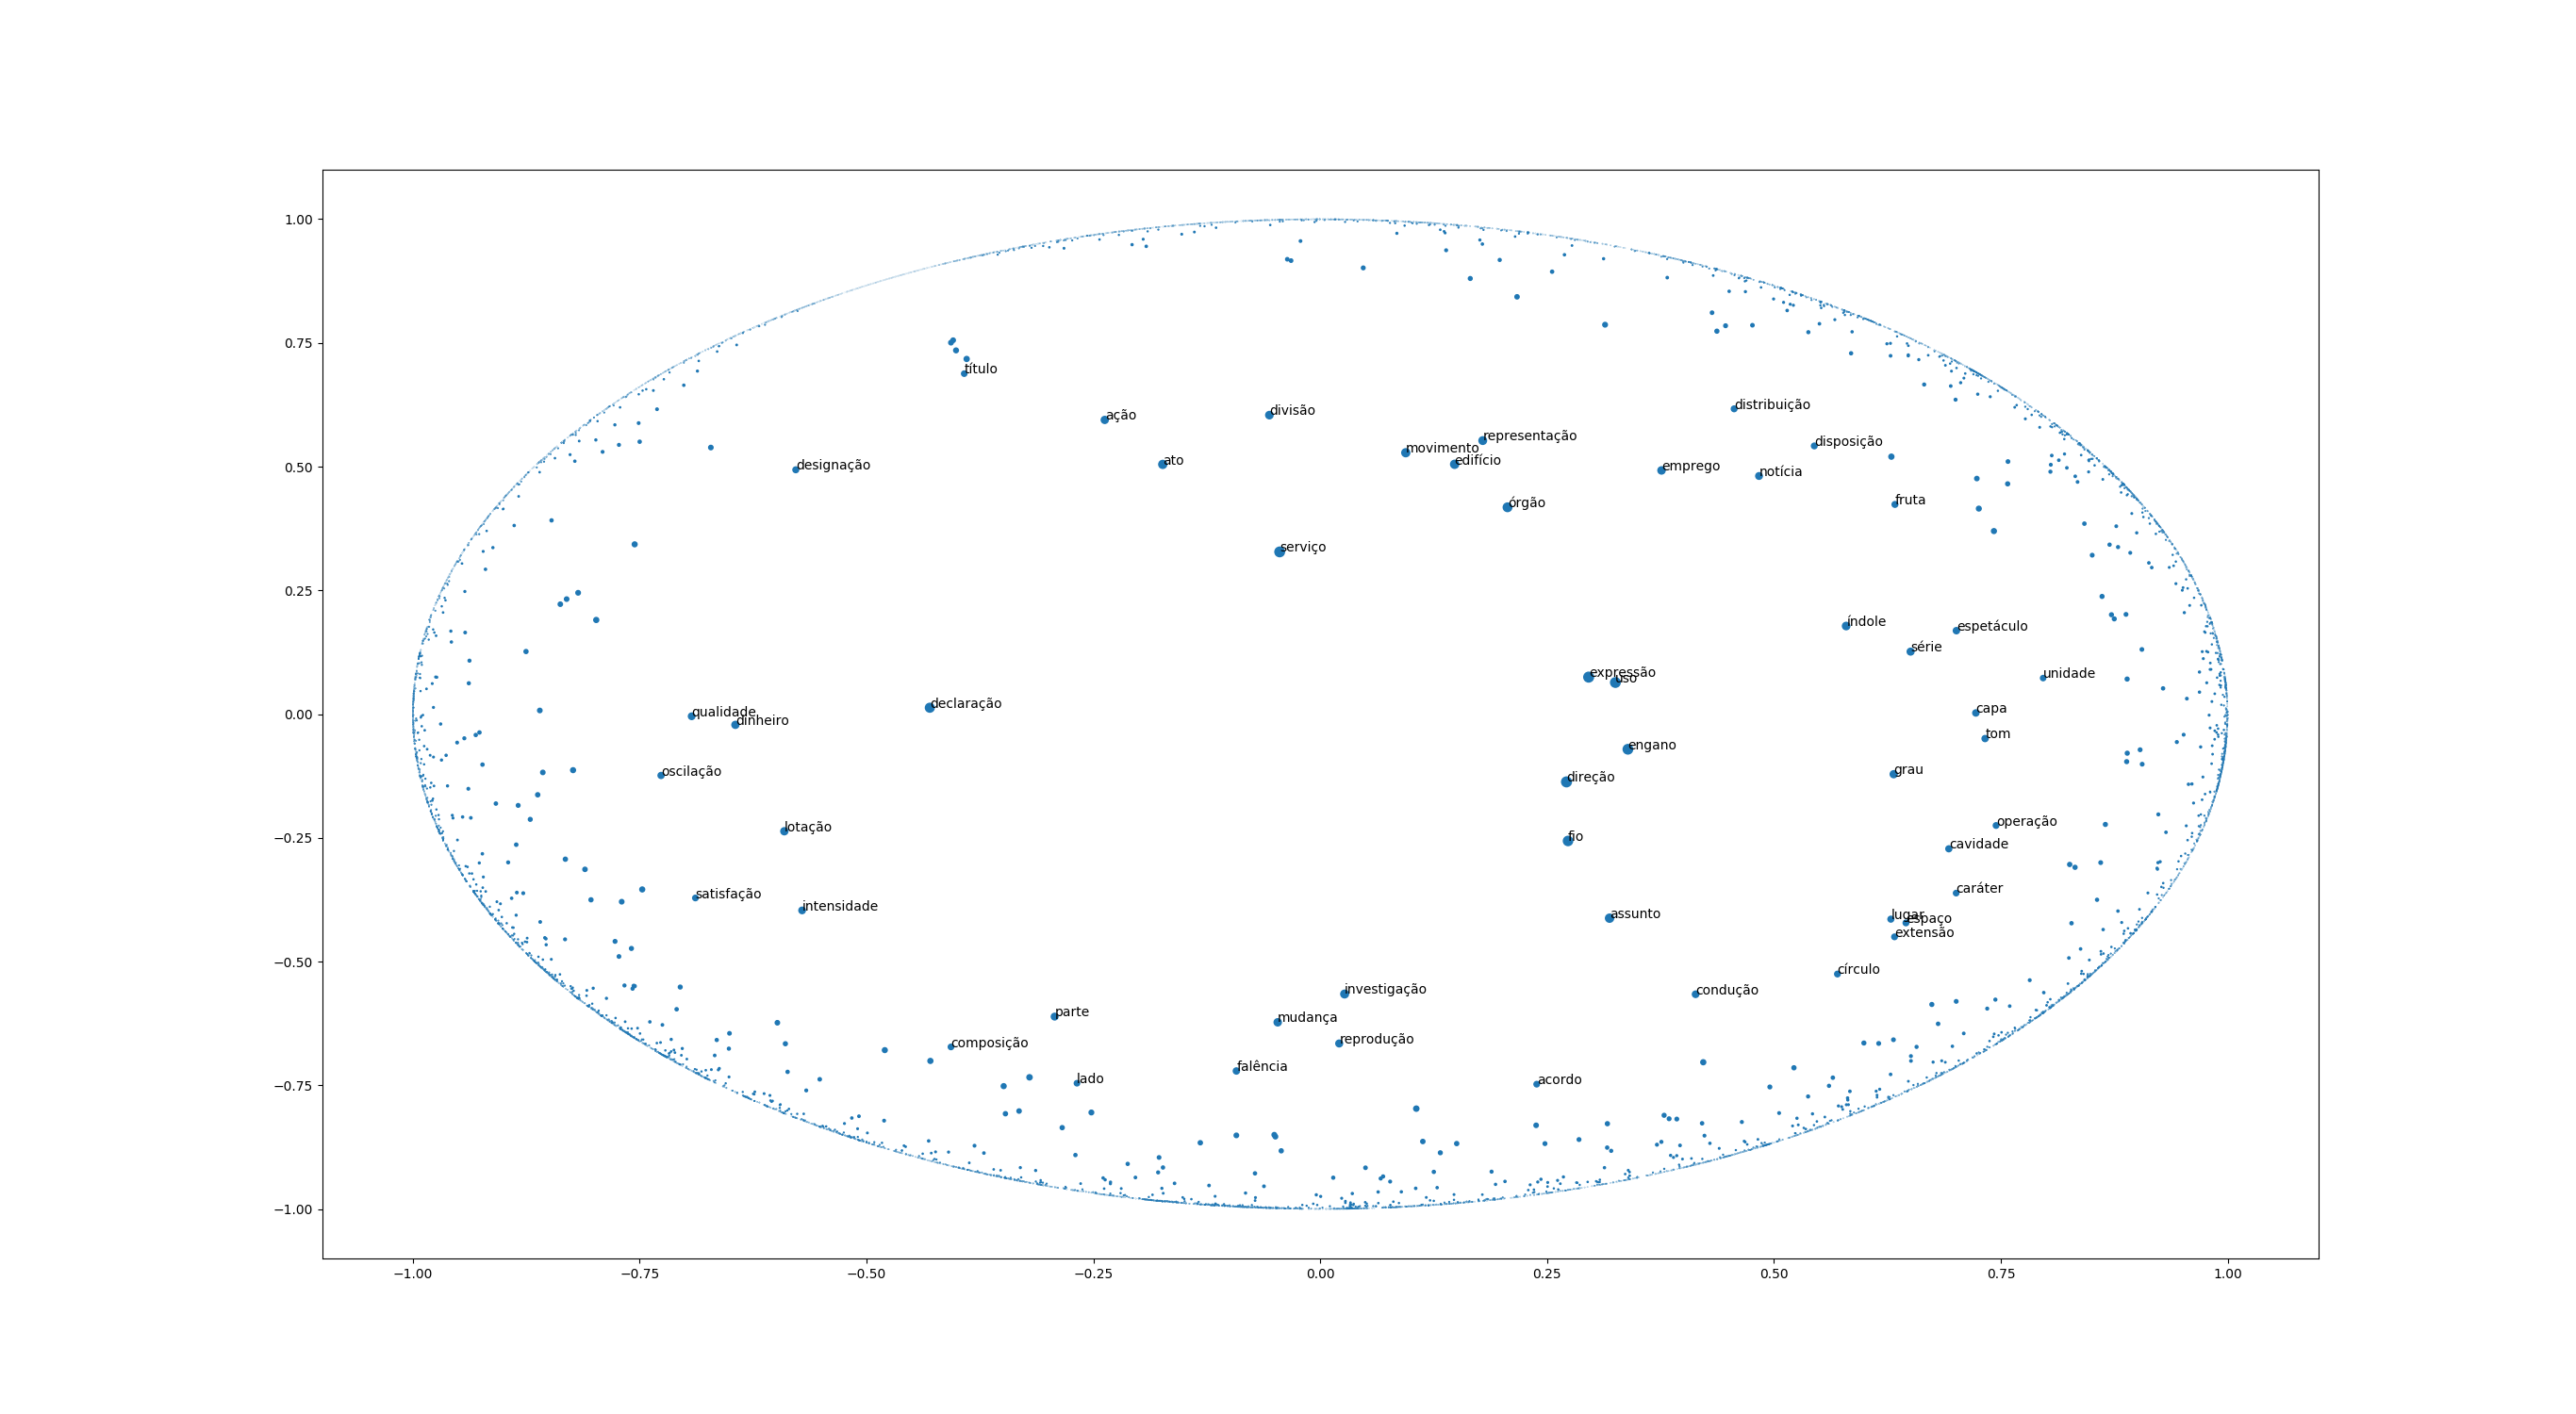

The table this chart was drawn from, first rows:
id1, id2, weight
desgoverno, emprego, 1
violência, raciocínio, 1
regência, nova, 1
sedição, denominação, 1
vagido, arte, 1
carboneto, combinação, 1
farmacopéia, coleção, 1
bigamia, uso, 1
passa, ato, 1
reminiscência, recordação, 1
minarete, força, 1
vivência, caráter, 1
disjunção, estrada, 1
asno, caracteres, 1
meridiana, caso, 1
loucura, divisão, 1
durame, cerne, 1
gramática, operação, 1
zodíaco, corpo, 1
curau, feitio, 1
carceragem, força, 1
grife, regra, 1
colênquima, gênero, 1
ave-maria, ato, 1
obra, vigor, 1
modelo, feitio, 1
paxá, ação, 1
risota, argumento, 1
intercessão, título, 1
base, vogal, 1
capacho, caso, 1
inanição, qualidade, 1
anta, ato, 1
tina, flexão, 1
parto, operação, 1
condado, dignidade, 1
náufrago, natureza, 1
xará, relação, 1
critério, designação, 1
câncer, designação, 1
cursor, lado, 1
delegado, origem, 1
gogó, cartilagem, 1
debacle, título, 1
antropomorfização, letra, 1
governanta, atividade, 1
bióxido, nome, 1
editoria, argumento, 1
brio, idéia, 1
adestramento, ato, 1
secretariado, reunião, 1
dubiedade, erro, 1
passadeira, larga, 1
búfalo, diversidade, 1
infiltração, operação, 1
revés, ato, 1
recalque, ação, 1
feticídio, causa, 1
conduta, denominação, 1
bacalhoada, juízo, 1
... 85,825 more rows
